Run: headless pygame with SDL's dummy video driver; simulated clock (each Clock.tick advances the game by its frame time, no real sleeping); random seed 0; keys injected as events and as key.get_pressed() state; no mouse input.
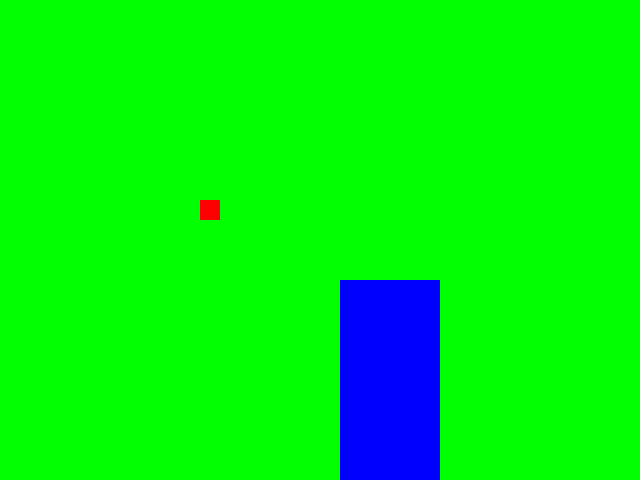
Frame 1 of 4 · flips 1–60 · no input
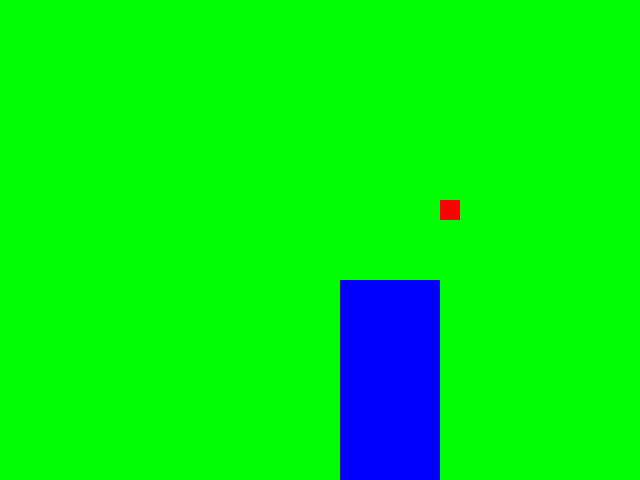
Frame 2 of 4 · flips 61–180 · tapped SPACE, RETURN · held RIGHT (→), D
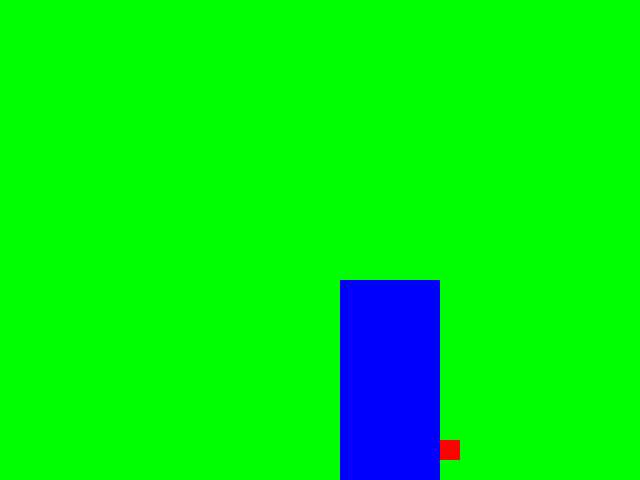
Frame 3 of 4 · flips 181–300 · held DOWN (↓), S
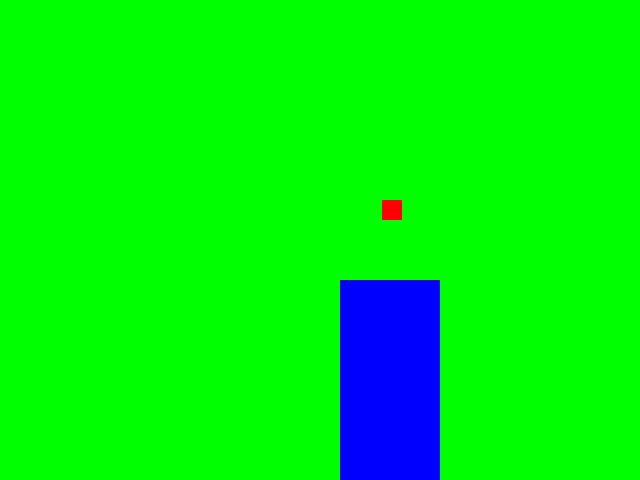
Frame 4 of 4 · flips 301–420 · held LEFT (←), A, UP (↑), W

The pygame program that drew these frames:

#copy from Kyra

import pygame, time, sys

pygame.init()
pygame.time.delay(100)
WIDTH = 640
HEIGHT = 480
screen = pygame.display.set_mode((WIDTH,HEIGHT))
white = [255,255,255]
red = [255,0,0]
green = [0,255,0]
blue = [0,0,255]

screen.fill(green)
pygame.display.set_caption('MY SHAPES')
pygame.display.flip()
pygame.time.delay(100)

run = True
# variables to control the objects/shapes
x = 200
y = 200
rad = 30
hbox, wbox = 20, 20
boldX=WIDTH-300
boldY=HEIGHT-200
boulder=pygame.Rect(boldX,boldY,100,200 )
rect = pygame.Rect(x, y, hbox, wbox)
jumpCount = 7
COUNT=7
Jump = False
while run:
    for ev in pygame.event.get():
        if ev.type == pygame.QUIT:
            run = False
    # we are moving our rectangle around
    speed = 2
    keyBoardKey = pygame.key.get_pressed() # checking what key is pressed
    if keyBoardKey[pygame.K_LEFT]: # subtract from x
        if rect.colliderect(boulder):
            rect.x +=5
        else:
            rect.x -= speed
        # rad -= speed
    if keyBoardKey[pygame.K_RIGHT]: # add to x
        if rect.colliderect(boulder):
            rect.x -=5
        else: 
            rect.x += speed
        # rad += speed
    if not Jump:
        if keyBoardKey[pygame.K_UP]: # subtract from y
            rect.y -= speed
        if keyBoardKey[pygame.K_DOWN]: # add to y
            rect.y += speed
        if keyBoardKey[pygame.K_SPACE]:
            Jump = True
        print(Jump)
    else:
        if jumpCount>=-COUNT:
            rect.y-=jumpCount*abs(jumpCount)/2
            jumpCount-=1
        else:
            jumpCount=COUNT
            Jump=False
    
    # setting boundaries for the movement of shapes
    if rect.x < 0 : rect.x = 0 # left boundary
    if rect.x > WIDTH-wbox : rect.x = WIDTH - hbox # right boundary
    if rect.y < 0 : rect.y = 0 # top boundary
    if rect.y > HEIGHT - hbox : rect.y = HEIGHT - hbox # bottom boundary
    if rad < y : rad = y #makes sure the radius cant be smaller than the height (this causes an error)
    if rad < 0 : rad = 0 # left boundary (follow rules of rect)
    if rad > WIDTH-x : rad = WIDTH -x # right boundary (follow rule of rect)
    screen.fill(green)
    # pygame.draw.circle(screen,(blue),(x+300,y+220),rad, 2)
    pygame.draw.rect(screen,(red),rect)
    pygame.draw.rect(screen,blue,boulder)
    pygame.display.update()
    pygame.time.delay(30)

pygame.quit()

# check for out of window
